Image classification data set "dataset" (FezzMad/Computer-vision-project on GitHub). Class labels (5): Gala apple, Golden apple, Granny Smith apple, honey crisp, Red Chief apple.

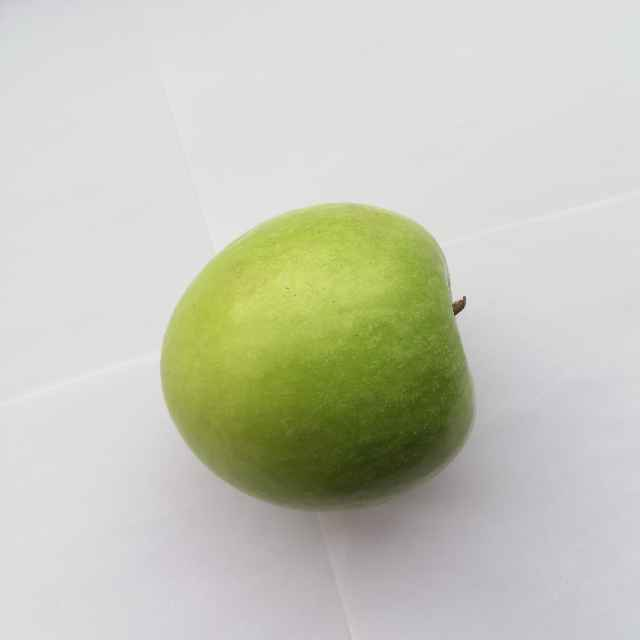
Label: Granny Smith apple

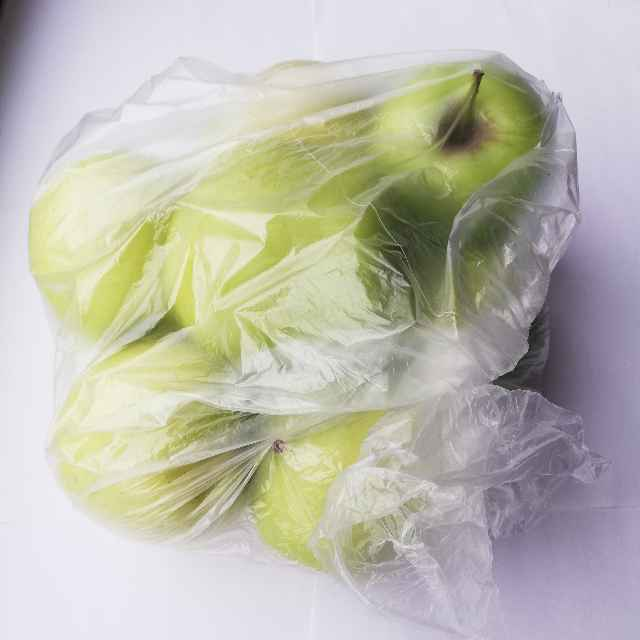
Label: Golden apple

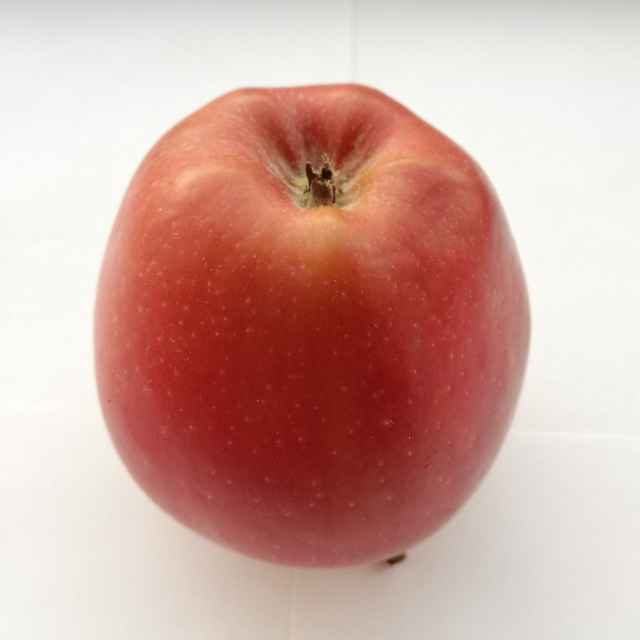
Label: Red Chief apple

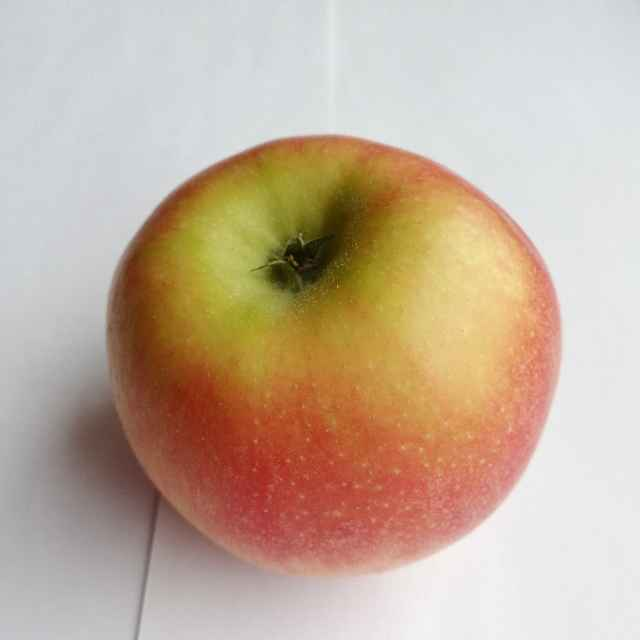
Label: Gala apple

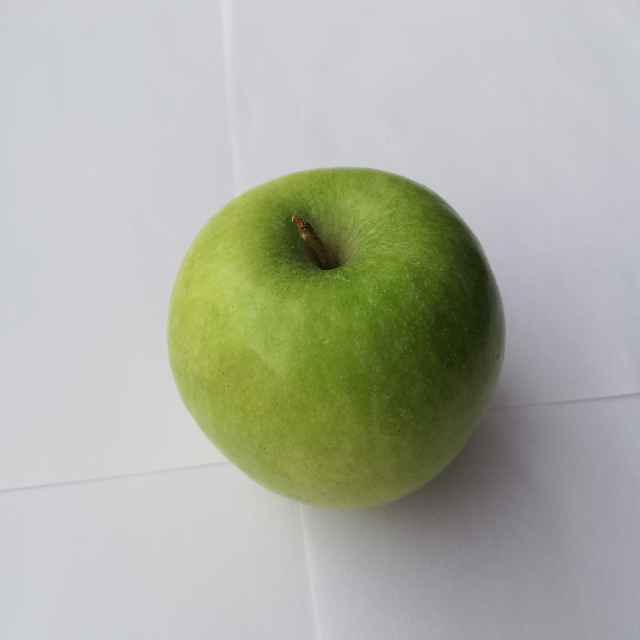
Label: Granny Smith apple

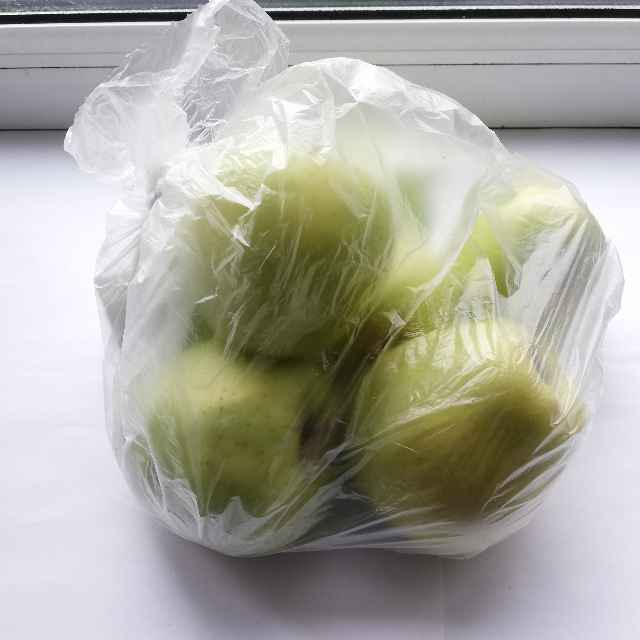
Label: Golden apple
